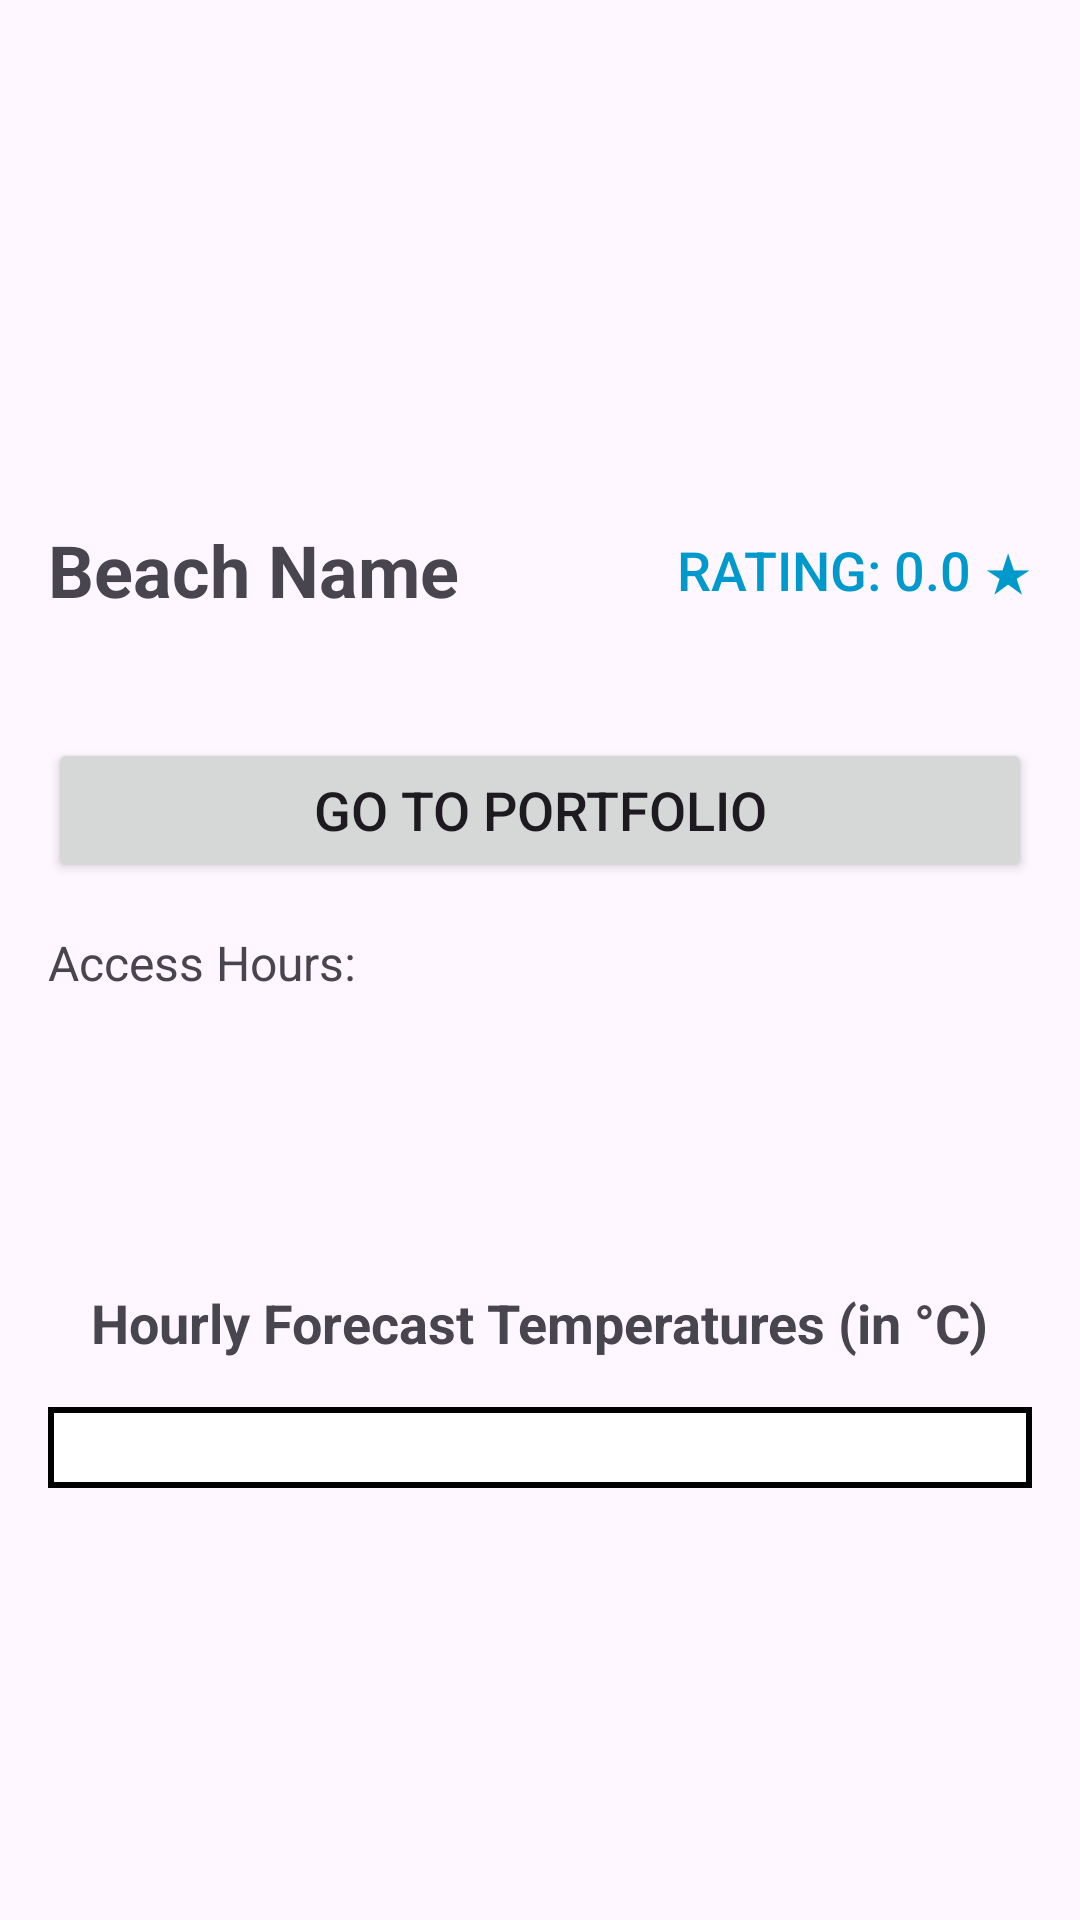

This screen was rendered from an Android layout file. Write that file and the resources it references.
<!-- AndroidManifest.xml: application theme Theme.BeachApp -->
<!-- res/layout/activity_display_beach.xml -->
<?xml version="1.0" encoding="utf-8"?>
<ScrollView xmlns:android="http://schemas.android.com/apk/res/android"
    android:layout_width="match_parent"
    android:layout_height="match_parent"
    android:fillViewport="true">

    <LinearLayout
        android:layout_width="match_parent"
        android:layout_height="wrap_content"
        android:orientation="vertical">

        <ImageView
            android:id="@+id/imageViewBeachPhoto"
            android:layout_width="match_parent"
            android:layout_height="150dp"
            android:scaleType="centerCrop" />

        <LinearLayout
            android:layout_width="match_parent"
            android:layout_height="wrap_content"
            android:orientation="horizontal"
            android:padding="16dp"
            android:gravity="center_vertical">

            <TextView
                android:id="@+id/textViewBeachName"
                android:layout_width="0dp"
                android:layout_height="wrap_content"
                android:textSize="24sp"
                android:textStyle="bold"
                android:layout_weight="1"
                android:text="Beach Name" />

            <Button
                android:id="@+id/buttonRating"
                android:layout_width="wrap_content"
                android:layout_height="wrap_content"
                android:background="?attr/selectableItemBackground"
                android:textSize="18sp"
                android:textColor="@android:color/holo_blue_dark"
                android:text="Rating: 0.0 ★" />
        </LinearLayout>

        <Button
            android:id="@+id/buttonPortfolio"
            android:layout_width="match_parent"
            android:layout_height="wrap_content"
            android:text="Go to Portfolio"
            android:layout_margin="16dp"
            android:textSize="18sp" />

        <TextView
            android:id="@+id/textViewAccessHours"
            android:layout_width="match_parent"
            android:layout_height="wrap_content"
            android:textSize="16sp"
            android:paddingLeft="16dp"
            android:paddingRight="16dp"
            android:text="Access Hours: " />

        <TextView
            android:id="@+id/weatherTemperature"
            android:layout_width="wrap_content"
            android:layout_height="wrap_content"
            android:textSize="16sp"
            android:paddingLeft="16dp"
            android:paddingRight="16dp"/>

        <TextView
            android:id="@+id/weatherWindSpeed"
            android:layout_width="wrap_content"
            android:layout_height="wrap_content"
            android:textSize="16sp"
            android:paddingLeft="16dp"
            android:paddingRight="16dp"/>

        <TextView
            android:id="@+id/waveHeight"
            android:layout_width="wrap_content"
            android:layout_height="wrap_content"
            android:textSize="16sp"
            android:paddingLeft="16dp"
            android:paddingRight="16dp"/>

        <LinearLayout
            android:layout_width="match_parent"
            android:layout_height="match_parent"
            android:orientation="vertical"
            android:padding="16dp">

            <TextView
                android:id="@+id/tableTitle"
                android:layout_width="wrap_content"
                android:layout_height="wrap_content"
                android:text="Hourly Forecast Temperatures (in °C)"
                android:textStyle="bold"
                android:textSize="18sp"
                android:layout_marginTop="16dp"
                android:layout_gravity="center"/>
            <TableLayout
                android:id="@+id/forecastTable"
                android:layout_width="match_parent"
                android:layout_height="wrap_content"
                android:stretchColumns="*"
                android:layout_marginTop="16dp"
                android:background="@drawable/border">

                <TableRow android:layout_width="match_parent"
                    android:layout_height="wrap_content">
                    <TextView android:id="@+id/cell1" android:layout_margin="4dp"/>
                    <TextView android:id="@+id/cell2" android:layout_margin="4dp"/>
                    <TextView android:id="@+id/cell3" android:layout_margin="4dp"/>
                    <TextView android:id="@+id/cell4" android:layout_margin="4dp"/>
                    <TextView android:id="@+id/cell5" android:layout_margin="4dp"/>
                    <TextView android:id="@+id/cell6" android:layout_margin="4dp"/>
                    <TextView android:id="@+id/cell7" android:layout_margin="4dp"/>
                    <TextView android:id="@+id/cell8" android:layout_margin="4dp"/>
                </TableRow>
            </TableLayout>
        </LinearLayout>

    </LinearLayout>
</ScrollView>
<!-- resources referenced by this layout -->
<resources>
  <!-- drawable border (drawable) -->
  <?xml version="1.0" encoding="utf-8"?>
  <shape xmlns:android="http://schemas.android.com/apk/res/android">
      <solid android:color="#FFFFFF"/>
      <stroke android:color="#000000" android:width="2dp"/>
  </shape>
  <style name="Theme.BeachApp" parent="Base.Theme.BeachApp" />
  <style name="Base.Theme.BeachApp" parent="Theme.Material3.DayNight.NoActionBar">
          
          
      </style>
</resources>
